Run: headless pygame with SDL's dummy video driver; simulated clock (each Clock.tick advances the game by its frame time, no real sleeping); random seed 0; keys injected as events and as key.get_pressed() state; no mouse input.
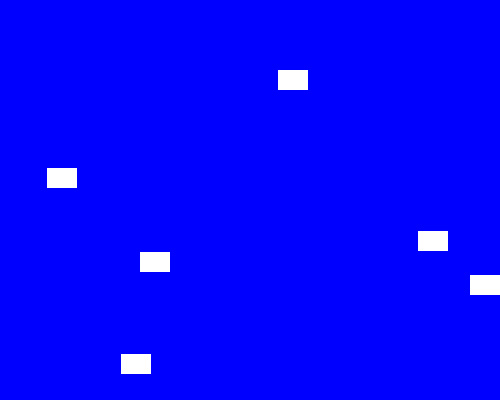
Frame 1 of 4 · flips 1–60 · no input
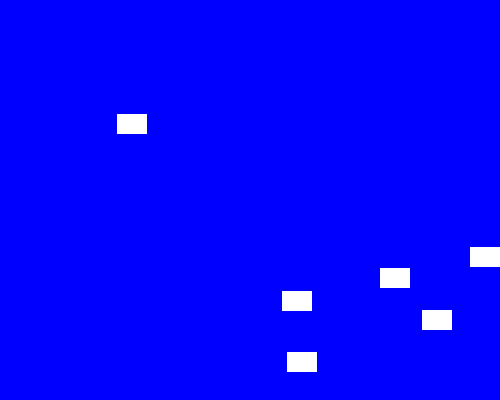
Frame 2 of 4 · flips 61–180 · tapped SPACE, RETURN · held RIGHT (→), D
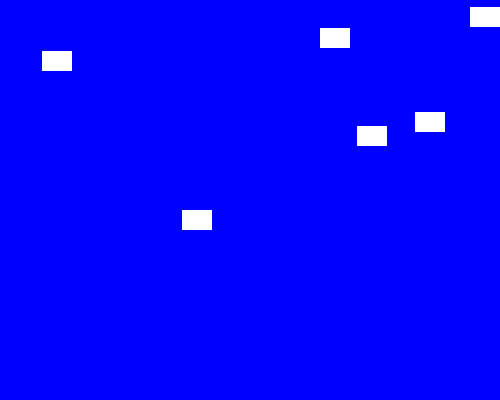
Frame 3 of 4 · flips 181–300 · held DOWN (↓), S
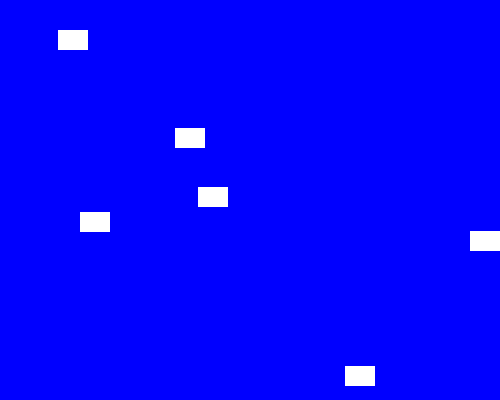
Frame 4 of 4 · flips 301–420 · held LEFT (←), A, UP (↑), W

The pygame program that drew these frames:

import pygame
import random

pygame.init()

# Custom events
SPRITE_COLOR_CHANGE_EVENT = pygame.USEREVENT + 1
BACKGROUND_COLOR_CHANGE_EVENT = pygame.USEREVENT + 2

# Background colors
BLUE = pygame.Color('blue')
LIGHTBLUE = pygame.Color('lightblue')
DARKBLUE = pygame.Color('darkblue')

# Sprite colors
YELLOW = pygame.Color('yellow')
MAGENTA = pygame.Color('magenta')
ORANGE = pygame.Color('orange')
WHITE = pygame.Color('white')

# Sprite class
class Sprite(pygame.sprite.Sprite):
    def __init__(self, color, height, width):
        super().__init__()
        self.image = pygame.Surface([width, height])
        self.image.fill(color)
        self.rect = self.image.get_rect()
        self.velocity = [random.choice([-2, 2]), random.choice([-2, 2])]

    def update(self):
        self.rect.move_ip(self.velocity)

        boundary_hit = False

        if self.rect.left <= 0 or self.rect.right >= 500:
            self.velocity[0] = -self.velocity[0]
            boundary_hit = True

        if self.rect.top <= 0 or self.rect.bottom >= 400:
            self.velocity[1] = -self.velocity[1]
            boundary_hit = True

        if boundary_hit:
            pygame.event.post(pygame.event.Event(SPRITE_COLOR_CHANGE_EVENT))
            pygame.event.post(pygame.event.Event(BACKGROUND_COLOR_CHANGE_EVENT))

    def change_color(self):
        self.image.fill(random.choice([YELLOW, MAGENTA, ORANGE, WHITE]))


def change_background_color():
    global bg_color
    bg_color = random.choice([BLUE, LIGHTBLUE, DARKBLUE])


# Sprite group
all_sprites_list = pygame.sprite.Group()

#  Create MULTIPLE sprites
for i in range(6):  # number of sprites
    sp = Sprite(WHITE, 20, 30)
    sp.rect.x = random.randint(0, 480)
    sp.rect.y = random.randint(0, 370)
    all_sprites_list.add(sp)

# Screen
screen = pygame.display.set_mode((500, 400))
pygame.display.set_caption("Multiple Sprites")

bg_color = BLUE

clock = pygame.time.Clock()
exit = False

# Game loop
while not exit:
    for event in pygame.event.get():
        if event.type == pygame.QUIT:
            exit = True

        elif event.type == SPRITE_COLOR_CHANGE_EVENT:
            #  Change color of ALL sprites
            for sprite in all_sprites_list:
                sprite.change_color()

        elif event.type == BACKGROUND_COLOR_CHANGE_EVENT:
            change_background_color()

    # Update sprites
    all_sprites_list.update()

    # Draw everything
    screen.fill(bg_color)
    all_sprites_list.draw(screen)

    pygame.display.flip()
    clock.tick(60)

pygame.quit()
